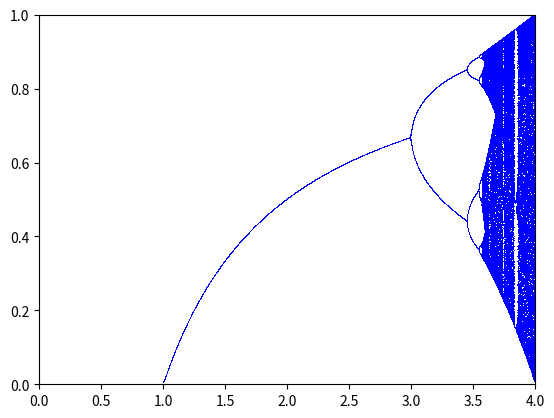

Write Python code to recreate this figure.
import numpy as np
import matplotlib.pyplot as plt

err = 1E-4
muplot = []; xstarplot = []

def f(x,mu):
    return mu*x*(1-x)

n = 200
N = range(0,n)

for mu in np.arange(1.,4.0,0.001):
    x = 0.75 # Initial x value
    xi = []
    
    for i in N: # perform 200 iterations to wash out transient behavior
        x = f(x,mu)

    for i in N: # obtain steady state values
        x = f(x,mu)
        xi.append(x)

    xstar = [xi[0]]
    

    for x in xi: # Obtain attractor values by isolating unique numbers in sequence
        for xs in xstar:
            if abs(xs-x)<err:
                i = True
                break
            else:
                i = False
    
        if i == False:
            xstar.append(x)
        else:
            pass
    
    for xs in xstar:
        muplot.append(mu)
        xstarplot.append(xs)
            
   
plt.plot(muplot,xstarplot,'b,')
plt.ylim([0,1])
plt.xlim([0,4])
plt.show()